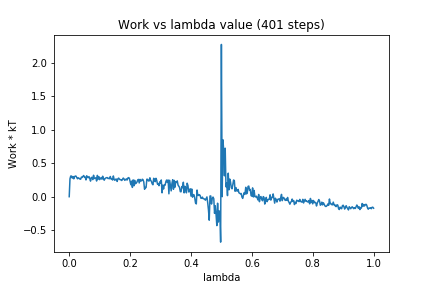

The data file committed next to this chart (first rows):
0, 0.0
1, 0.266
2, 0.3085
3, 0.3078
4, 0.2781
5, 0.3007
6, 0.2669
7, 0.2994
8, 0.3085
9, 0.3067
10, 0.2831
11, 0.2672
12, 0.2821
13, 0.274
14, 0.2636
15, 0.2605
16, 0.2922
17, 0.2865
18, 0.3016
19, 0.3166
20, 0.2929
21, 0.2931
22, 0.2505
23, 0.3125
24, 0.2877
25, 0.2834
26, 0.2999
27, 0.2718
28, 0.232
29, 0.2843
30, 0.2899
31, 0.2549
32, 0.3203
33, 0.2714
34, 0.2774
35, 0.2824
36, 0.2338
37, 0.3184
38, 0.2617
39, 0.2986
40, 0.2549
41, 0.2714
42, 0.2859
43, 0.2612
44, 0.3055
45, 0.2665
46, 0.2461
47, 0.2698
48, 0.2791
49, 0.2836
50, 0.2856
51, 0.2715
52, 0.274
53, 0.2685
54, 0.3013
55, 0.2642
56, 0.2637
57, 0.2492
58, 0.3095
59, 0.2587
60, 0.2442
... 340 more rows
